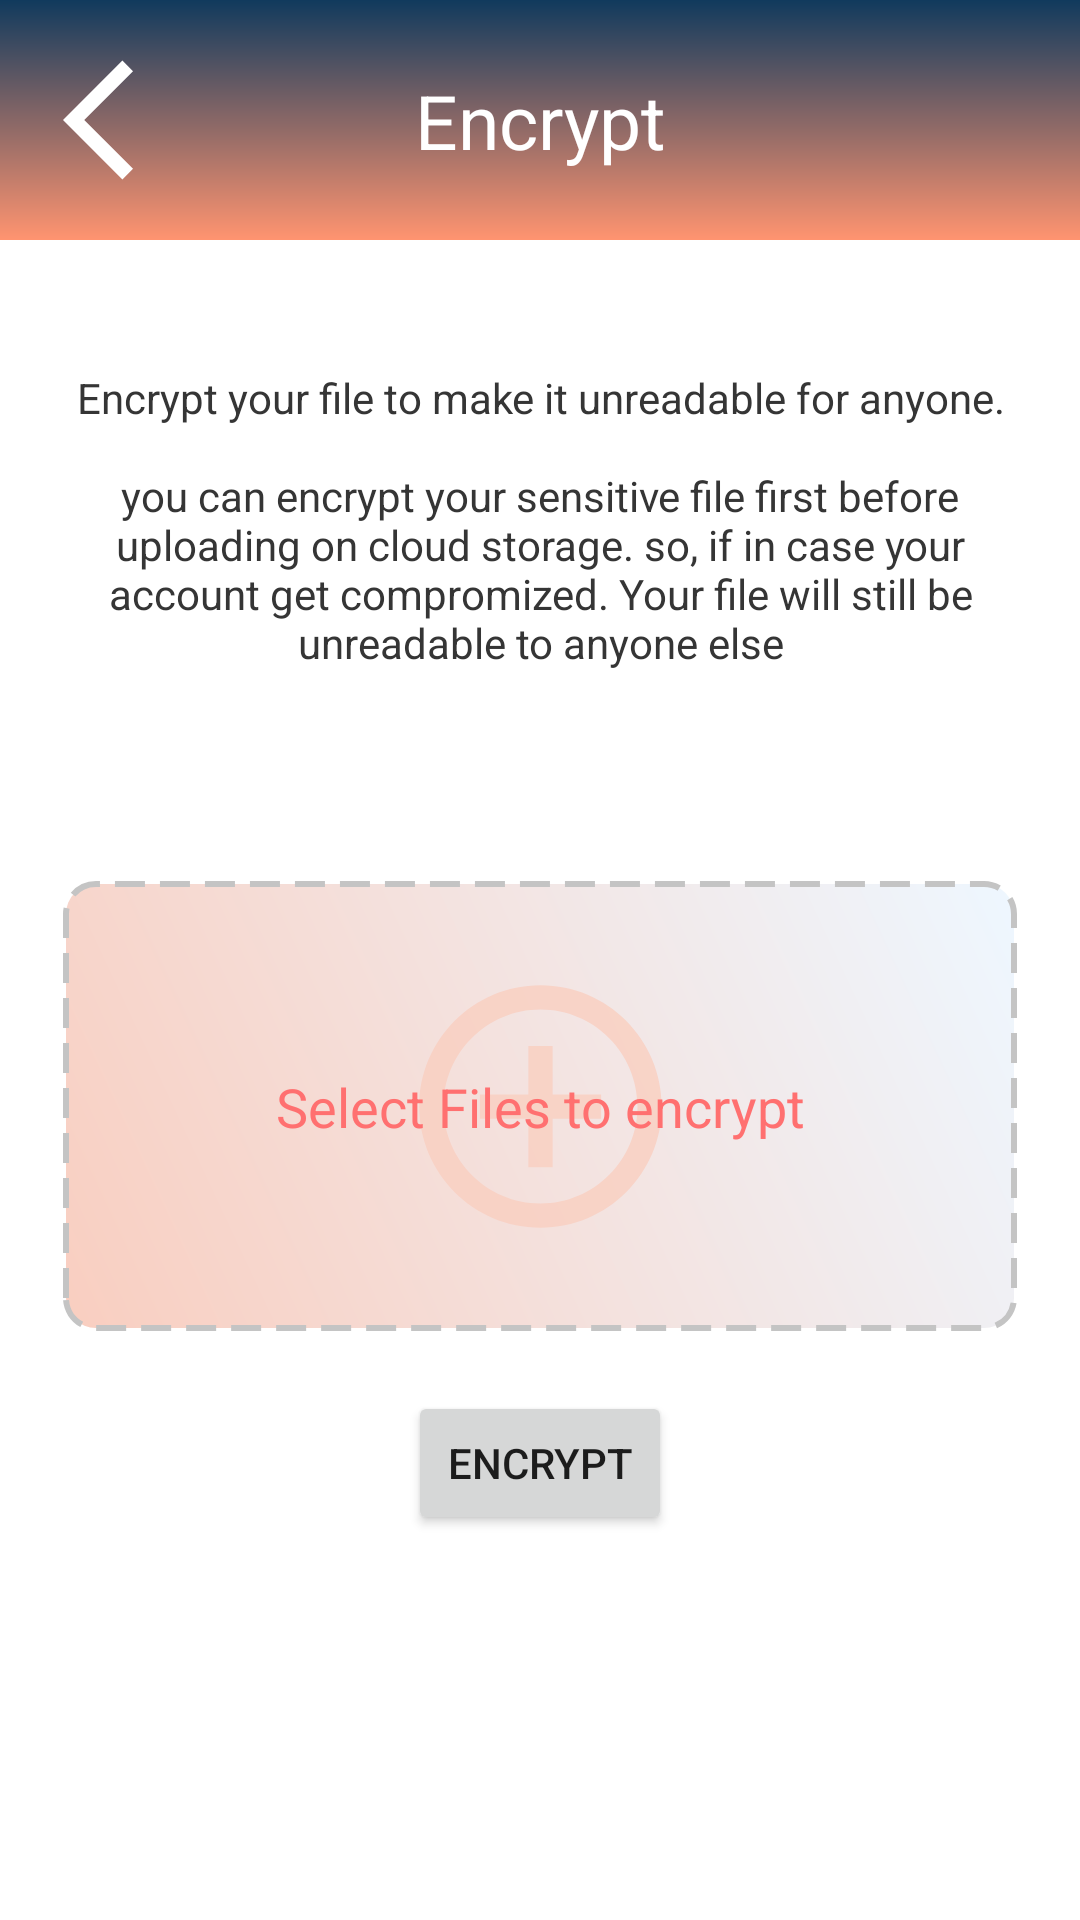

Reconstruct the res/layout file that produces this screen, plus the resources it refers to.
<!-- AndroidManifest.xml: application theme Theme.EncryptionApp -->
<!-- res/layout/encrypt_scene.xml -->
<?xml version="1.0" encoding="utf-8"?>
<androidx.constraintlayout.widget.ConstraintLayout xmlns:android="http://schemas.android.com/apk/res/android"
    xmlns:app="http://schemas.android.com/apk/res-auto"
    xmlns:tools="http://schemas.android.com/tools"
    android:layout_width="match_parent"
    android:layout_height="match_parent">

    <androidx.constraintlayout.widget.ConstraintLayout
        android:id="@+id/constraintLayout"
        android:layout_width="match_parent"
        android:layout_height="80dp"
        android:background="@drawable/topbar_gradient"
        app:layout_constraintEnd_toEndOf="parent"
        app:layout_constraintStart_toStartOf="parent"
        app:layout_constraintTop_toTopOf="parent">

        <RelativeLayout
            android:layout_width="48dp"
            android:layout_height="48dp"
            android:layout_marginStart="21dp"
            android:background="@drawable/encrypt_scene_back_btn"
            android:onClick="onBackBtnPressed"
            app:layout_constraintBottom_toBottomOf="parent"
            app:layout_constraintStart_toStartOf="parent"
            app:layout_constraintTop_toTopOf="parent"
            tools:ignore="SpeakableTextPresentCheck" />

        <TextView
            android:layout_width="wrap_content"
            android:layout_height="wrap_content"
            android:text="@string/encrypt"
            android:textColor="@color/white"
            android:textSize="25sp"
            app:layout_constraintBottom_toBottomOf="parent"
            app:layout_constraintEnd_toEndOf="parent"
            app:layout_constraintStart_toStartOf="parent"
            app:layout_constraintTop_toTopOf="parent" />

    </androidx.constraintlayout.widget.ConstraintLayout>

    <TextView
        android:id="@+id/textView3"
        android:textColor="@color/dark_gray"
        android:layout_width="match_parent"
        android:layout_height="wrap_content"
        android:layout_marginStart="21dp"
        android:layout_marginTop="43dp"
        android:layout_marginEnd="21dp"
        android:gravity="center_horizontal"
        android:text="@string/WhyToEncrypt"
        android:textSize="14sp"
        app:layout_constraintEnd_toEndOf="parent"
        app:layout_constraintStart_toStartOf="parent"
        app:layout_constraintTop_toBottomOf="@+id/constraintLayout" />

    <TextView
        android:id="@+id/textView4"
        android:layout_width="match_parent"
        android:layout_height="150dp"
        android:layout_marginStart="21dp"
        android:layout_marginTop="70dp"
        android:layout_marginEnd="21dp"
        android:background="@drawable/encrypt_scene_button_bg"
        android:onClick="onSelectFilePressed"
        app:layout_constraintEnd_toEndOf="parent"
        app:layout_constraintStart_toStartOf="parent"
        app:layout_constraintTop_toBottomOf="@+id/textView3"
        tools:ignore="TextContrastCheck,SpeakableTextPresentCheck" />

    <Button
        android:id="@+id/button"
        android:layout_width="wrap_content"
        android:layout_height="wrap_content"
        android:layout_marginTop="20dp"
        android:text="@string/encrypt"
        android:elevation="5dp"
        android:onClick="onEncryptButtonPressed"
        app:layout_constraintEnd_toEndOf="@+id/textView4"
        app:layout_constraintStart_toStartOf="@+id/textView4"
        app:layout_constraintTop_toBottomOf="@+id/textView4"
        tools:ignore="DuplicateSpeakableTextCheck,TextContrastCheck" />

    <ImageView
        android:id="@+id/imageView3"
        android:layout_width="106dp"
        android:layout_height="97dp"
        android:alpha=".8"
        android:src="@drawable/encrypt_add_btn"
        app:layout_constraintBottom_toBottomOf="@+id/textView4"
        app:layout_constraintEnd_toEndOf="@+id/textView4"
        app:layout_constraintStart_toStartOf="@+id/textView4"
        app:layout_constraintTop_toTopOf="@+id/textView4" />

    <TextView
        android:id="@+id/textView5"
        android:layout_width="wrap_content"
        android:layout_height="wrap_content"
        android:text="@string/select_files_to_encrypt"
        android:textColor="@color/dark_pink"
        android:textSize="18sp"
        app:layout_constraintBottom_toBottomOf="@+id/textView4"
        app:layout_constraintEnd_toEndOf="@+id/textView4"
        app:layout_constraintStart_toStartOf="@+id/textView4"
        app:layout_constraintTop_toTopOf="@+id/textView4" />

</androidx.constraintlayout.widget.ConstraintLayout>
<!-- resources referenced by this layout -->
<resources>
  <color name="dark_gray">#353535</color>
  <color name="dark_pink">#FF7070</color>
  <color name="white">#FFFFFFFF</color>
  <!-- drawable encrypt_add_btn (drawable) -->
  <vector android:height="24dp" android:tint="@color/light_pink"
      android:viewportHeight="24" android:viewportWidth="24"
      android:width="24dp"
      xmlns:android="http://schemas.android.com/apk/res/android">
  
      <path android:fillColor="@android:color/white" android:pathData="M13,7h-2v4L7,11v2h4v4h2v-4h4v-2h-4L13,7zM12,2C6.48,2 2,6.48 2,12s4.48,10 10,10 10,-4.48 10,-10S17.52,2 12,2zM12,20c-4.41,0 -8,-3.59 -8,-8s3.59,-8 8,-8 8,3.59 8,8 -3.59,8 -8,8z"/>
  </vector>
  <!-- drawable encrypt_scene_back_btn (drawable) -->
  <vector android:height="24dp" android:tint="#FFFFFF"
      android:viewportHeight="24" android:viewportWidth="24"
      android:width="24dp" xmlns:android="http://schemas.android.com/apk/res/android"
      >
      <path android:fillColor="@android:color/white" android:pathData="M11.67,3.87L9.9,2.1 0,12l9.9,9.9 1.77,-1.77L3.54,12z"/>
  </vector>
  <!-- drawable encrypt_scene_button_bg (drawable) -->
  <?xml version="1.0" encoding="utf-8"?>
  <shape xmlns:android="http://schemas.android.com/apk/res/android"
      android:shape="rectangle">
      <gradient android:startColor="@color/light_pink"
          android:endColor="@color/light_blue"
          android:angle="45"/>
      <stroke android:width="2dp"
          android:color="@color/light_gray"
          android:dashGap="5dp"
          android:dashWidth="10dp"/>
      <corners android:radius="10dp" />
  
  
  </shape>
  <!-- drawable topbar_gradient (drawable) -->
  <?xml version="1.0" encoding="utf-8"?>
  <shape xmlns:android="http://schemas.android.com/apk/res/android"
      android:shape="rectangle">
      <size android:height="288dp" android:width="375dp"/>
      <gradient android:startColor="#FF9470"
          android:endColor="#113A5D"
          android:angle="90"
          />
  </shape>
  <string name="WhyToEncrypt">Encrypt your file to make it unreadable for anyone.\n\nyou can encrypt your sensitive file first before uploading on cloud storage. so, if in case your account get compromized. Your file will still be unreadable to anyone else</string>
  <string name="encrypt">Encrypt</string>
  <string name="select_files_to_encrypt">Select Files to encrypt</string>
  <style name="Theme.EncryptionApp" parent="Theme.MaterialComponents.DayNight.DarkActionBar">
          
          <item name="colorPrimary">@color/purple_500</item>
          <item name="colorPrimaryVariant">@color/purple_700</item>
          <item name="colorOnPrimary">@color/white</item>
          
          <item name="colorSecondary">@color/teal_200</item>
          <item name="colorSecondaryVariant">@color/teal_700</item>
          <item name="colorOnSecondary">@color/black</item>
          
          <item name="android:statusBarColor" tools:targetApi="l">?attr/colorPrimaryVariant</item>
          
      </style>
  <color name="light_pink">#F9CEC0</color>
  <color name="light_blue">#EEF7FF</color>
  <color name="light_gray">#C4C4C4</color>
  <color name="black">#000000</color>
  <!-- not gathered from this repository: default colours our renderer supplied (Android Studio template values) -->
  <color name="purple_500">#FF6200EE</color>
  <color name="purple_700">#FF3700B3</color>
  <color name="teal_200">#FF03DAC5</color>
  <color name="teal_700">#FF018786</color>
</resources>
